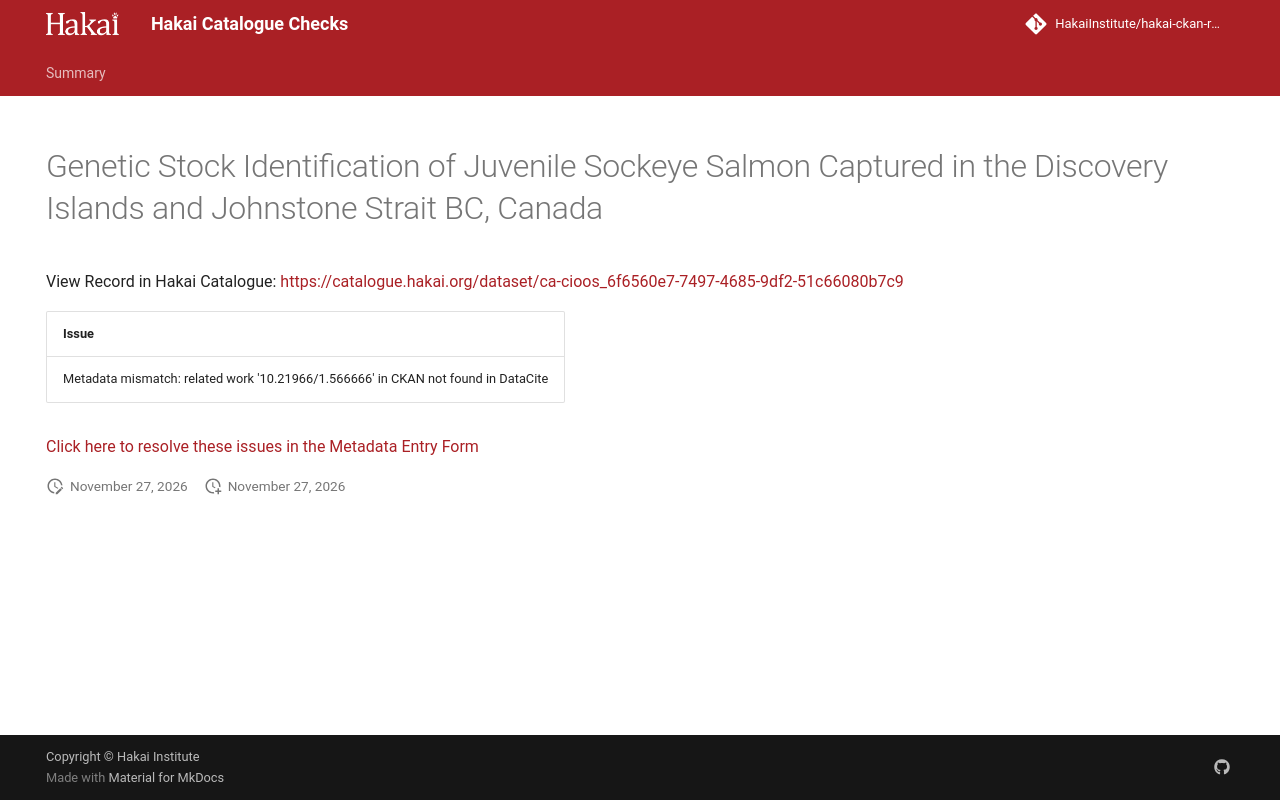

repository: HakaiInstitute/hakai-ckan-records-checks · page: main/records/582c6ff0-029e-44ba-8ba1-d3f2f39f2005/index.html · generator: mkdocs

---
title: Genetic Stock Identification of Juvenile Sockeye Salmon Captured in the Discovery Islands and Johnstone Strait BC, Canada
hide:
  - navigation
  - toc
---

# Genetic Stock Identification of Juvenile Sockeye Salmon Captured in the Discovery Islands and Johnstone Strait BC, Canada

View Record in Hakai Catalogue: <a href="https://catalogue.hakai.org/dataset/ca-cioos_6f6560e7-7497-4685-9df2-51c66080b7c9" target="_blank">https://catalogue.hakai.org/dataset/ca-cioos_6f6560e7-7497-4685-9df2-51c66080b7c9</a>

| Issue                                                                             |
|:----------------------------------------------------------------------------------|
| Metadata mismatch: related work '10.21966/1.566666' in CKAN not found in DataCite |


<a href="https://hakaiinstitute.github.io/hakai-metadata-entry-form#/en/hakai/UTb9hNU3GJRK302QyaKNIvj2OiJ2/-NM0DF83_HSOwpbGBM8m" target="_blank">Click here to resolve these issues in the Metadata Entry Form</a>


<script>
   document.addEventListener("DOMContentLoaded", function() {
    var map = L.map('map').setView([51.505, -125.09], 5);
    L.tileLayer('https://tile.openstreetmap.org/{z}/{x}/{y}.png', {
        maxZoom: 19,
        attribution: '&copy; <a href="http://www.openstreetmap.org/copyright">OpenStreetMap</a>'
    }).addTo(map);
    var geojsonFeature = {
        "type": "Feature",
        "properties": {
            "name" : "Genetic Stock Identification of Juvenile Sockeye Salmon Captured in the Discovery Islands and Johnstone Strait BC, Canada"
        },
        "geometry": {'type': 'Polygon', 'coordinates': [[[-127.0, 49.88], [-124.4, 49.88], [-124.4, 50.84], [-127.0, 50.84], [-127.0, 49.88]]]}
    }
    L.geoJSON(geojsonFeature).addTo(map);
   })
</script>
